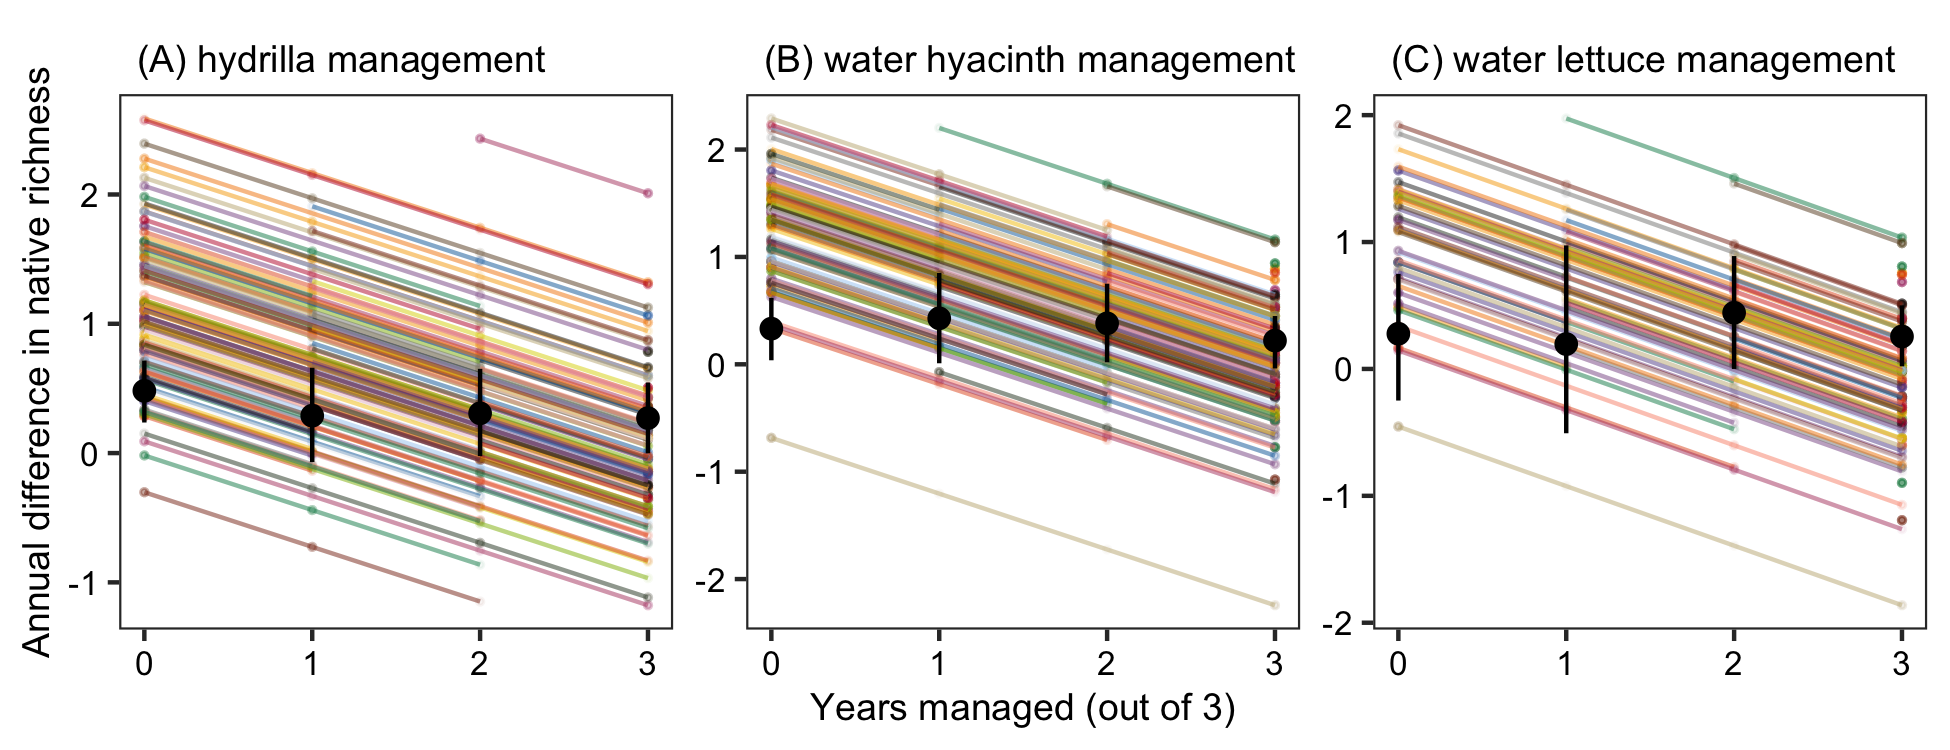

Data behind this chart, as committed beside it:
CommonName, DiffNone, Treat, DiffThree, YearsNone, YearsThree
Hydrilla, 1.161, -0.4227, 0.7386, 0.8611, 1.354
Water hyacinth, 1.444, -0.5197, 0.9245, 0.6924, 1.082
Water lettuce, 1.233, -0.4695, 0.7636, 0.811, 1.31
